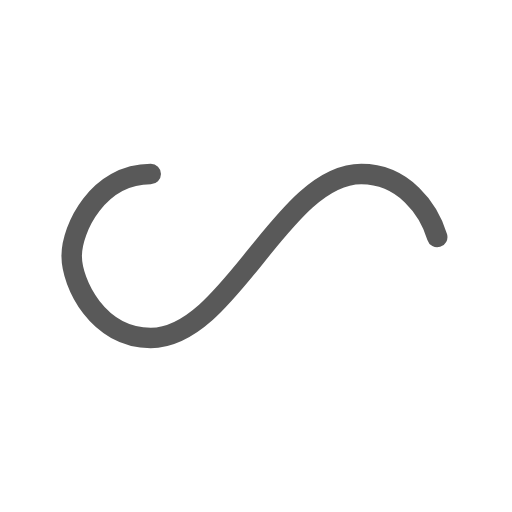
t = 0.00 s
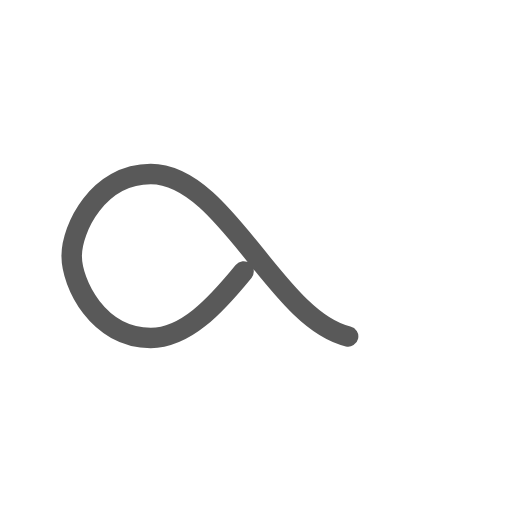
t = 0.25 s
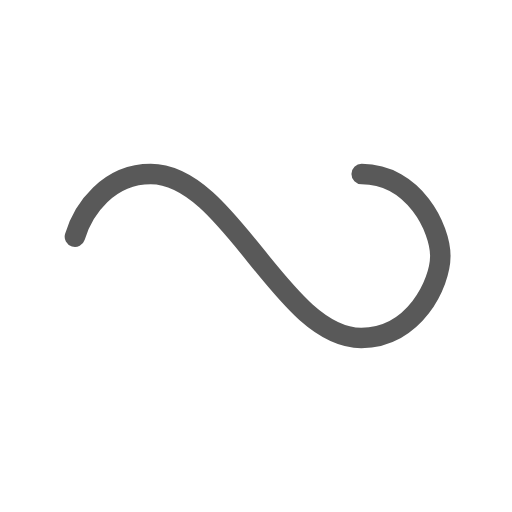
t = 0.50 s
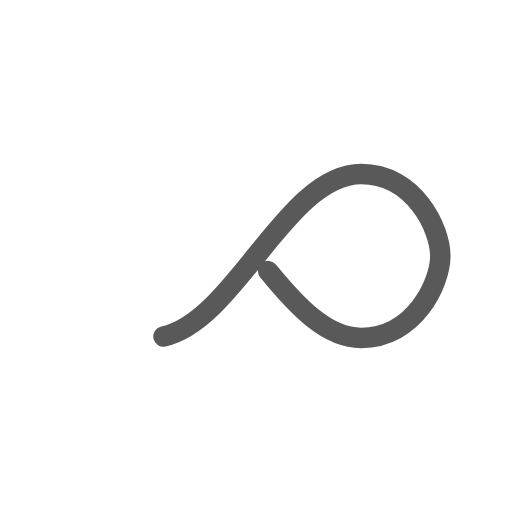
t = 0.75 s

The animated SVG that drew these frames (rendered in a browser with its animation timeline set to each time). Animation: 1 SMIL element (animate=1); one cycle of 1.00 s, repeats indefinitely.

<?xml version="1.0" encoding="utf-8"?>
<svg xmlns="http://www.w3.org/2000/svg" xmlns:xlink="http://www.w3.org/1999/xlink" style="margin: 0; background: none; display: block; shape-rendering: auto;" width="200px" height="200px" viewBox="0 0 100 100" preserveAspectRatio="xMidYMid">
<path fill="none" stroke="#595959" stroke-width="5" stroke-dasharray="153.95335693359377 102.63557128906248" d="M24.3 30C11.4 30 5 43.3 5 50s6.4 20 19.3 20c19.3 0 32.1-40 51.4-40 C88.6 30 95 43.3 95 50s-6.4 20-19.3 20C56.4 70 43.6 30 24.3 30z" stroke-linecap="round" style="transform:scale(0.8);transform-origin:50px 50px">
  <animate attributeName="stroke-dashoffset" repeatCount="indefinite" dur="1s" keyTimes="0;1" values="0;256.58892822265625"></animate>
</path>
<!-- [ldio] generated by https://loading.io/ --></svg>